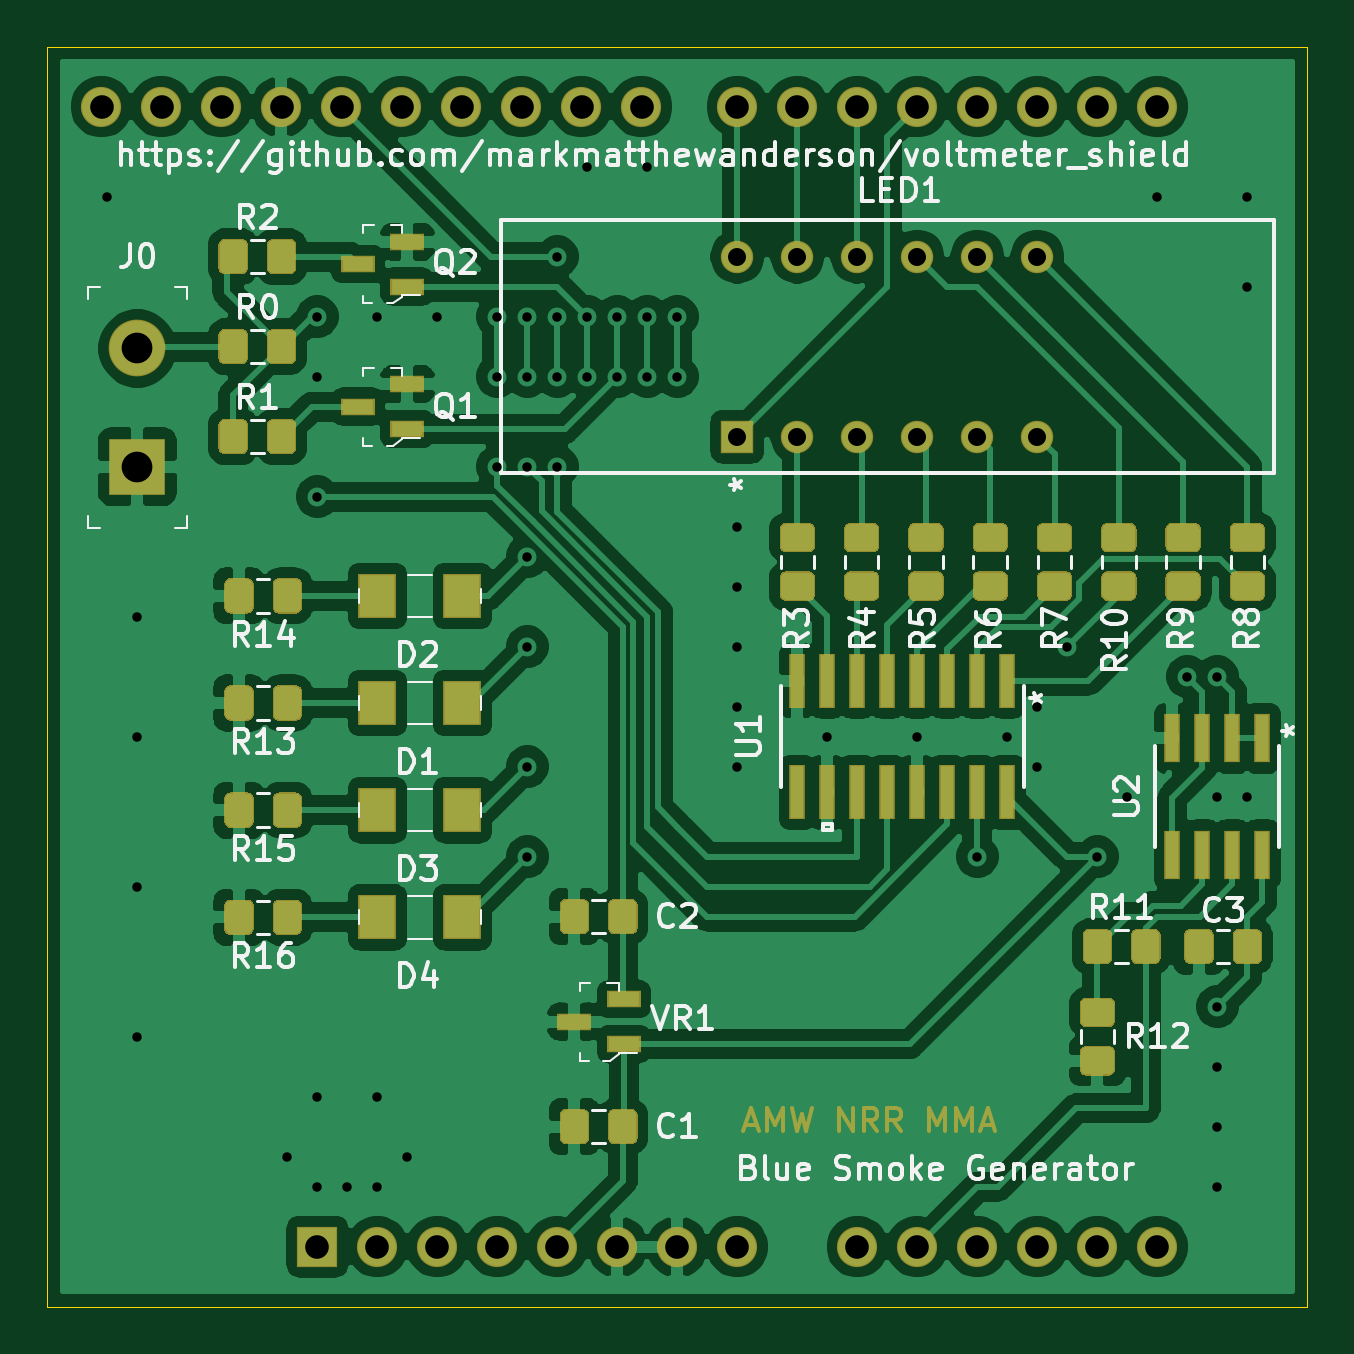
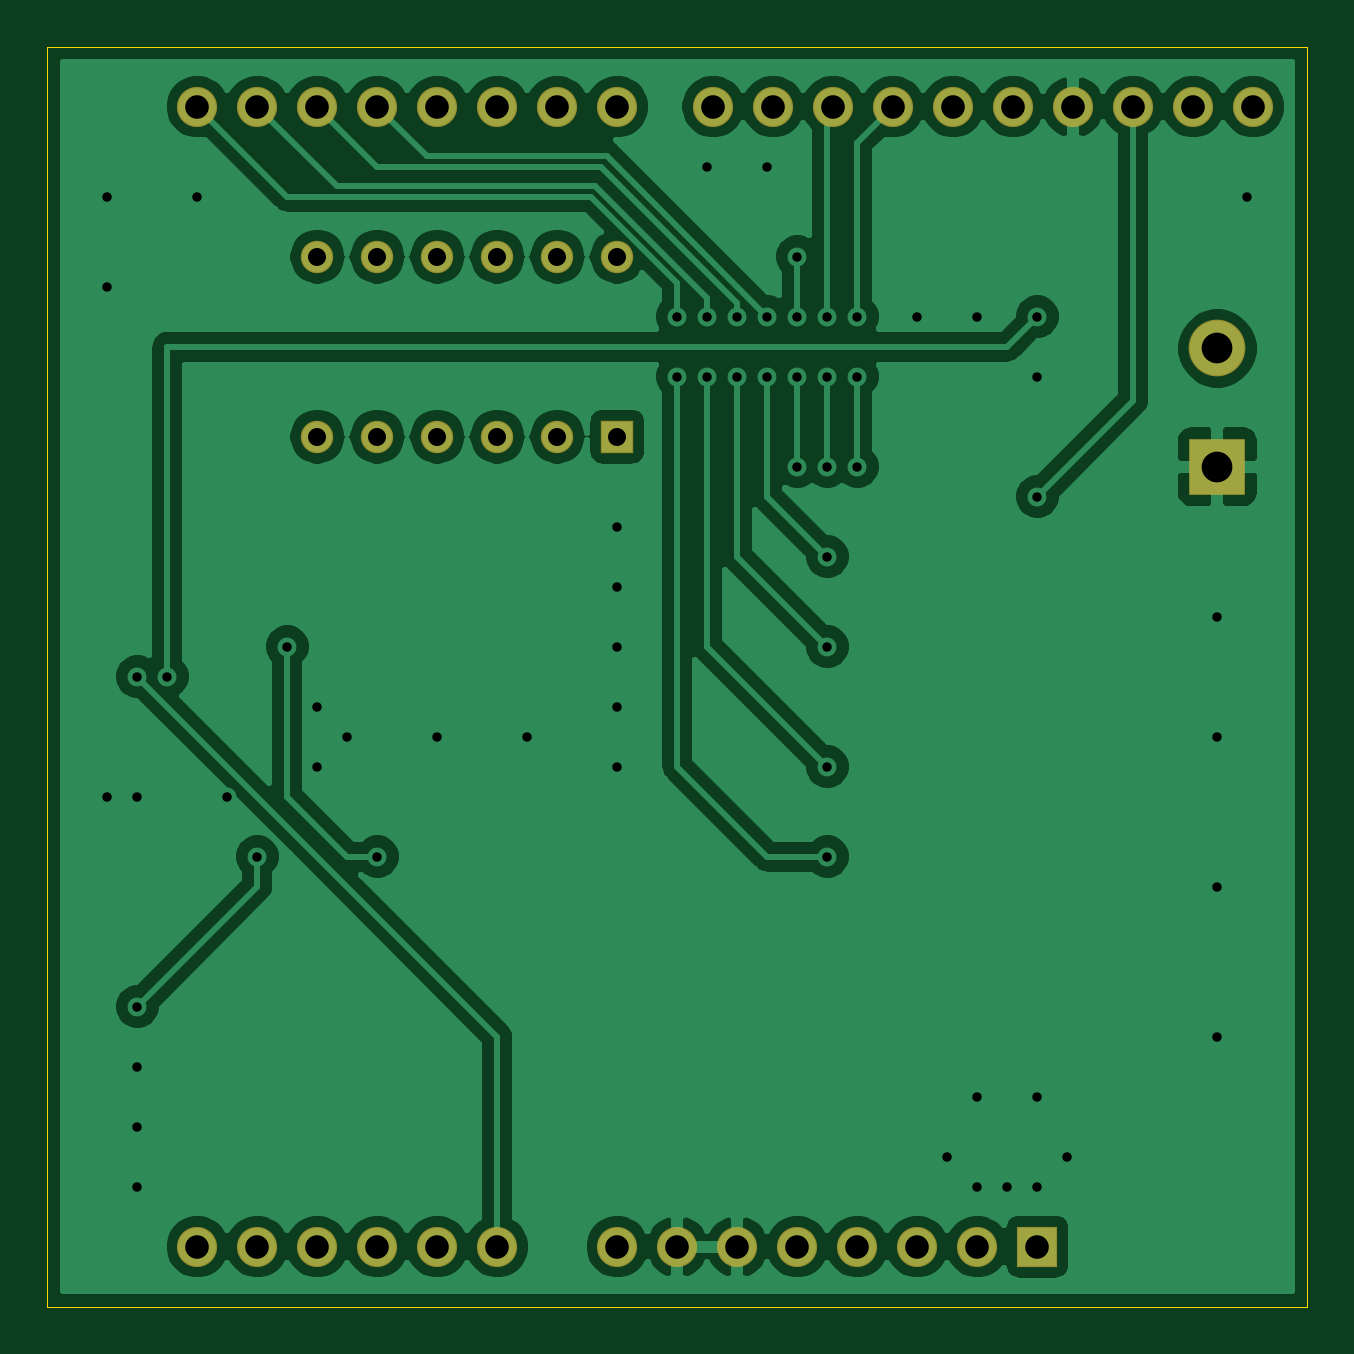
Circuit board: 11 layer files. Board 53.3 x 53.3 mm.
- bottom_copper: voltmeter-B_Cu.gbr (92780 bytes)
- bottom_mask: voltmeter-B_Mask.gbr (1867 bytes)
- paste: voltmeter-B_Paste.gbr (460 bytes)
- bottom_silk: voltmeter-B_SilkS.gbr (461 bytes)
- outline: voltmeter-Edge_Cuts.gbr (694 bytes)
- top_copper: voltmeter-F_Cu.gbr (206260 bytes)
- top_mask: voltmeter-F_Mask.gbr (18859 bytes)
- paste: voltmeter-F_Paste.gbr (15872 bytes)
- top_silk: voltmeter-F_SilkS.gbr (50118 bytes)
- drill: voltmeter-NPTH.drl (269 bytes)
- drill: voltmeter-PTH.drl (1604 bytes)

=== bottom_copper: voltmeter-B_Cu.gbr (92780 bytes, source omitted) ===
=== bottom_mask: voltmeter-B_Mask.gbr ===
%TF.GenerationSoftware,KiCad,Pcbnew,(5.1.6)-1*%
%TF.CreationDate,2020-09-16T22:31:17-05:00*%
%TF.ProjectId,voltmeter,766f6c74-6d65-4746-9572-2e6b69636164,rev?*%
%TF.SameCoordinates,Original*%
%TF.FileFunction,Soldermask,Bot*%
%TF.FilePolarity,Negative*%
%FSLAX46Y46*%
G04 Gerber Fmt 4.6, Leading zero omitted, Abs format (unit mm)*
G04 Created by KiCad (PCBNEW (5.1.6)-1) date 2020-09-16 22:31:17*
%MOMM*%
%LPD*%
G01*
G04 APERTURE LIST*
%ADD10O,1.701600X1.701600*%
%ADD11R,1.701600X1.701600*%
%ADD12C,1.371600*%
%ADD13R,1.371600X1.371600*%
%ADD14C,2.401600*%
%ADD15R,2.401600X2.401600*%
G04 APERTURE END LIST*
D10*
%TO.C,A0*%
X158750000Y-80010000D03*
X161290000Y-80010000D03*
X121670000Y-80010000D03*
X161290000Y-128270000D03*
X124210000Y-80010000D03*
X158750000Y-128270000D03*
X126750000Y-80010000D03*
X156210000Y-128270000D03*
X129290000Y-80010000D03*
X153670000Y-128270000D03*
X131830000Y-80010000D03*
X151130000Y-128270000D03*
X134370000Y-80010000D03*
X148590000Y-128270000D03*
X136910000Y-80010000D03*
X143510000Y-128270000D03*
X139450000Y-80010000D03*
X140970000Y-128270000D03*
X143510000Y-80010000D03*
X138430000Y-128270000D03*
X146050000Y-80010000D03*
X135890000Y-128270000D03*
X148590000Y-80010000D03*
X133350000Y-128270000D03*
X151130000Y-80010000D03*
X130810000Y-128270000D03*
X153670000Y-80010000D03*
X128270000Y-128270000D03*
X156210000Y-80010000D03*
D11*
X125730000Y-128270000D03*
D10*
X119130000Y-80010000D03*
X116590000Y-80010000D03*
%TD*%
D12*
%TO.C,LED1*%
X143510000Y-86360000D03*
X146050000Y-86360000D03*
X148590000Y-86360000D03*
X151130000Y-86360000D03*
X153670000Y-86360000D03*
X156210000Y-86360000D03*
X156210000Y-93980000D03*
X153670000Y-93980000D03*
X151130000Y-93980000D03*
X148590000Y-93980000D03*
X146050000Y-93980000D03*
D13*
X143510000Y-93980000D03*
%TD*%
D14*
%TO.C,J0*%
X118110000Y-90250000D03*
D15*
X118110000Y-95250000D03*
%TD*%
M02*

=== paste: voltmeter-B_Paste.gbr ===
%TF.GenerationSoftware,KiCad,Pcbnew,(5.1.6)-1*%
%TF.CreationDate,2020-09-16T22:31:17-05:00*%
%TF.ProjectId,voltmeter,766f6c74-6d65-4746-9572-2e6b69636164,rev?*%
%TF.SameCoordinates,Original*%
%TF.FileFunction,Paste,Bot*%
%TF.FilePolarity,Positive*%
%FSLAX46Y46*%
G04 Gerber Fmt 4.6, Leading zero omitted, Abs format (unit mm)*
G04 Created by KiCad (PCBNEW (5.1.6)-1) date 2020-09-16 22:31:17*
%MOMM*%
%LPD*%
G01*
G04 APERTURE LIST*
G04 APERTURE END LIST*
M02*

=== bottom_silk: voltmeter-B_SilkS.gbr ===
%TF.GenerationSoftware,KiCad,Pcbnew,(5.1.6)-1*%
%TF.CreationDate,2020-09-16T22:31:17-05:00*%
%TF.ProjectId,voltmeter,766f6c74-6d65-4746-9572-2e6b69636164,rev?*%
%TF.SameCoordinates,Original*%
%TF.FileFunction,Legend,Bot*%
%TF.FilePolarity,Positive*%
%FSLAX46Y46*%
G04 Gerber Fmt 4.6, Leading zero omitted, Abs format (unit mm)*
G04 Created by KiCad (PCBNEW (5.1.6)-1) date 2020-09-16 22:31:17*
%MOMM*%
%LPD*%
G01*
G04 APERTURE LIST*
G04 APERTURE END LIST*
M02*

=== outline: voltmeter-Edge_Cuts.gbr ===
%TF.GenerationSoftware,KiCad,Pcbnew,(5.1.6)-1*%
%TF.CreationDate,2020-09-16T22:31:17-05:00*%
%TF.ProjectId,voltmeter,766f6c74-6d65-4746-9572-2e6b69636164,rev?*%
%TF.SameCoordinates,Original*%
%TF.FileFunction,Profile,NP*%
%FSLAX46Y46*%
G04 Gerber Fmt 4.6, Leading zero omitted, Abs format (unit mm)*
G04 Created by KiCad (PCBNEW (5.1.6)-1) date 2020-09-16 22:31:17*
%MOMM*%
%LPD*%
G01*
G04 APERTURE LIST*
%TA.AperFunction,Profile*%
%ADD10C,0.050000*%
%TD*%
G04 APERTURE END LIST*
D10*
X114300000Y-130810000D02*
X114300000Y-77470000D01*
X167640000Y-130810000D02*
X114300000Y-130810000D01*
X167640000Y-77470000D02*
X167640000Y-130810000D01*
X114300000Y-77470000D02*
X167640000Y-77470000D01*
M02*

=== top_copper: voltmeter-F_Cu.gbr (206260 bytes, source omitted) ===
=== top_mask: voltmeter-F_Mask.gbr (18859 bytes, source omitted) ===
=== paste: voltmeter-F_Paste.gbr (15872 bytes, source omitted) ===
=== top_silk: voltmeter-F_SilkS.gbr (50118 bytes, source omitted) ===
=== drill: voltmeter-NPTH.drl ===
M48
; DRILL file {KiCad (5.1.6)-1} date 09/16/20 22:31:20
; FORMAT={-:-/ absolute / inch / decimal}
; #@! TF.CreationDate,2020-09-16T22:31:20-05:00
; #@! TF.GenerationSoftware,Kicad,Pcbnew,(5.1.6)-1
; #@! TF.FileFunction,NonPlated,1,2,NPTH
FMAT,2
INCH
%
G90
G05
T0
M30

=== drill: voltmeter-PTH.drl ===
M48
; DRILL file {KiCad (5.1.6)-1} date 09/16/20 22:31:20
; FORMAT={-:-/ absolute / inch / decimal}
; #@! TF.CreationDate,2020-09-16T22:31:20-05:00
; #@! TF.GenerationSoftware,Kicad,Pcbnew,(5.1.6)-1
; #@! TF.FileFunction,Plated,1,2,PTH
FMAT,2
INCH
T1C0.0157
T2C0.0300
T3C0.0394
T4C0.0512
%
G90
G05
T1
X4.6Y-3.3
X4.65Y-4.0
X4.65Y-4.2
X4.65Y-4.45
X4.65Y-4.7
X4.9Y-4.9
X4.95Y-3.5
X4.95Y-3.6
X4.95Y-3.8
X4.95Y-4.8
X4.95Y-4.95
X5.0Y-4.95
X5.05Y-3.5
X5.05Y-4.8
X5.05Y-4.95
X5.1Y-4.9
X5.15Y-3.5
X5.25Y-3.5
X5.25Y-3.6
X5.25Y-3.75
X5.3Y-3.5
X5.3Y-3.6
X5.3Y-3.75
X5.3Y-3.9
X5.3Y-4.05
X5.3Y-4.25
X5.3Y-4.4
X5.35Y-3.4
X5.35Y-3.5
X5.35Y-3.6
X5.35Y-3.75
X5.4Y-3.25
X5.4Y-3.5
X5.4Y-3.6
X5.45Y-3.5
X5.45Y-3.6
X5.5Y-3.25
X5.5Y-3.5
X5.5Y-3.6
X5.55Y-3.5
X5.55Y-3.6
X5.65Y-3.85
X5.65Y-3.95
X5.65Y-4.05
X5.65Y-4.15
X5.65Y-4.25
X5.8Y-4.2
X5.95Y-4.2
X6.05Y-4.4
X6.1Y-4.2
X6.15Y-4.15
X6.15Y-4.25
X6.2Y-4.05
X6.25Y-4.4
X6.3Y-4.3
X6.35Y-3.3
X6.4Y-4.1
X6.45Y-4.1
X6.45Y-4.3
X6.45Y-4.65
X6.45Y-4.75
X6.45Y-4.85
X6.45Y-4.95
X6.5Y-3.3
X6.5Y-3.45
X6.5Y-4.3
T2
X5.65Y-3.4
X5.65Y-3.7
X5.75Y-3.4
X5.75Y-3.7
X5.85Y-3.4
X5.85Y-3.7
X5.95Y-3.4
X5.95Y-3.7
X6.05Y-3.4
X6.05Y-3.7
X6.15Y-3.4
X6.15Y-3.7
T3
X4.5902Y-3.15
X4.6902Y-3.15
X4.7902Y-3.15
X4.8902Y-3.15
X4.95Y-5.05
X4.9902Y-3.15
X5.05Y-5.05
X5.0902Y-3.15
X5.15Y-5.05
X5.1902Y-3.15
X5.25Y-5.05
X5.2902Y-3.15
X5.35Y-5.05
X5.3902Y-3.15
X5.45Y-5.05
X5.4902Y-3.15
X5.55Y-5.05
X5.65Y-3.15
X5.65Y-5.05
X5.75Y-3.15
X5.85Y-3.15
X5.85Y-5.05
X5.95Y-3.15
X5.95Y-5.05
X6.05Y-3.15
X6.05Y-5.05
X6.15Y-3.15
X6.15Y-5.05
X6.25Y-3.15
X6.25Y-5.05
X6.35Y-3.15
X6.35Y-5.05
T4
X4.65Y-3.5531
X4.65Y-3.75
T0
M30
